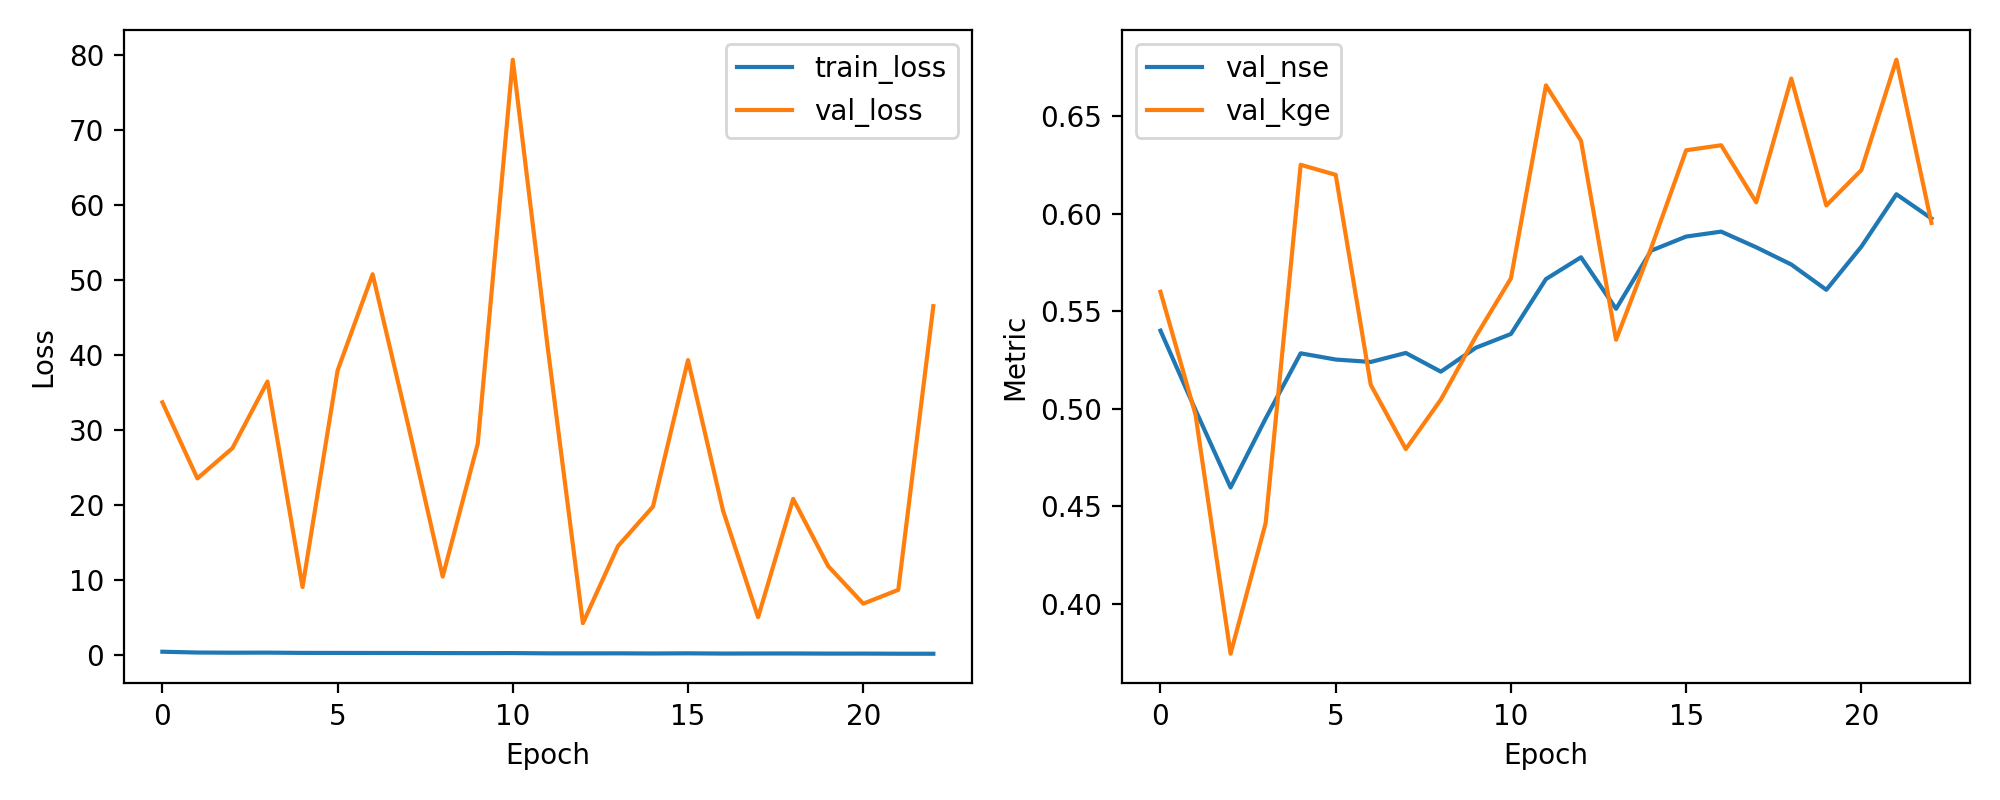

Data behind this chart, as committed beside it:
epoch, train_loss, val_loss, val_nse, val_kge
1, 0.4779, 33.7, 0.5401, 0.56
2, 0.3727, 23.56, 0.4994, 0.4969
3, 0.3499, 27.59, 0.4596, 0.3743
4, 0.3592, 36.47, 0.495, 0.4413
5, 0.3241, 9.095, 0.5285, 0.6252
6, 0.3212, 37.93, 0.5253, 0.62
7, 0.3128, 50.76, 0.524, 0.5123
8, 0.309, 30.96, 0.5286, 0.4793
9, 0.2974, 10.49, 0.5191, 0.5047
10, 0.2912, 28.18, 0.5313, 0.5372
11, 0.2992, 79.33, 0.5384, 0.5669
12, 0.263, 40.85, 0.5666, 0.6659
13, 0.2595, 4.281, 0.5777, 0.6375
14, 0.2635, 14.54, 0.5513, 0.5354
15, 0.2462, 19.81, 0.5811, 0.5824
16, 0.2646, 39.32, 0.5884, 0.6326
17, 0.235, 19.26, 0.5909, 0.6352
18, 0.2437, 5.079, 0.5829, 0.6059
19, 0.2456, 20.84, 0.574, 0.6694
20, 0.2294, 11.88, 0.5611, 0.6043
21, 0.2311, 6.877, 0.5832, 0.6225
22, 0.214, 8.719, 0.6101, 0.6791
23, 0.2108, 46.51, 0.5976, 0.5953
